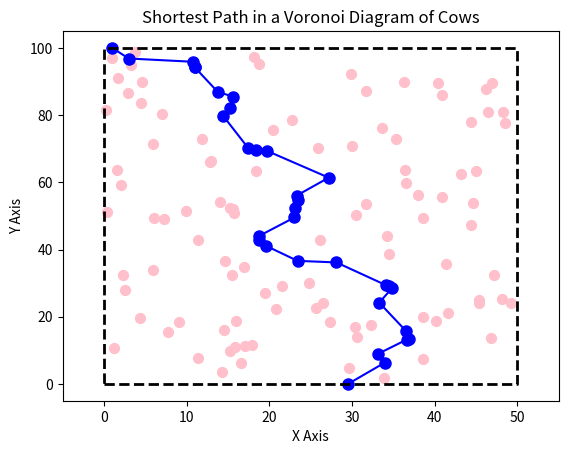

Here is the Python script that generated this plot:
import time
import numpy as np
import matplotlib.pyplot as plt
from scipy.spatial import Voronoi, voronoi_plot_2d
from scipy.sparse import csr_matrix
from scipy.sparse.csgraph import shortest_path
from scipy.integrate import simpson

"""
This code computes the problem of Rumo having to pass a field with n cows.
We have to get from point A to point B with having as little contact to the cows as he start barking otherwise.
I.e. we are searching for the path of least resistance.
"""

np.random.seed(42)


def cost_function(a: np.array, b: np.array, c1: np.array, c2: np.array):
    """Cost function to determine the cost of crossing this edge

    Args:
        a (np.array): Starting coordinates in 2d
        b (np.array): End coordinate in 2d
        c1 (np.array): cow 1 coordinate in 2d
        c2 (np.array): cow 2 coordinate in 2d

    Returns:
        cost (float): The cost of crossing this edge
        t (float): debugging value to check if m lies in between a to b or not
    """
    
    """
    crit_dist = 5    # critical distance between cows [m] closer than this will lead to rumo barking
    
    m = (c1 + c2)/2 # middle_point
    
    # now we have to check if the middle_point m between is actually on the vertex.
    # If not, the point (a or b) which is the closest to the cow will be the cost of crossing the edge

    # If t in [0, 1]: m is in between, if t in (-inf, 0): m closer to a and if t in (1, inf): closer to b
    
    t = np.dot(b - a, m - a)/np.dot(b - a, b - a)
    
    if 0 <= t <= 1:
        cost = max(1 - np.linalg.norm(c1 - m)/crit_dist, 0.1)
        #cost = max(1/np.dot(c1 - m, c1 - m), 0.1)
    elif t < 0:
        cost = max(1 - np.linalg.norm(c1 - a)/crit_dist, 0.1)
        #cost = max(1/np.dot(c1 - a, c1 - a), 0.1)
    else:
        cost = max(1 - np.linalg.norm(c1 - b)/crit_dist, 0.1)
        #cost = max(1/np.dot(c1 - b, c1 - b), 0.1)
    
    return cost, t
    """

    # Generate n evenly spaced points along the edge
    n = 10
    ts = np.linspace(0, 1, n)
    points = a[None, :] + ts[:, None] * (b - a)[None, :]  # shape (n, 2)

    # Compute cost at each sampled point (adjust your cost logic as needed)
    crit_dist = 10
    costs = np.maximum(1 - np.linalg.norm(points - c1, axis=1) / crit_dist, 0.1)

    # Scale by arc length of the edge (distance from a to b)
    dist = np.linalg.norm(b - a)
    cost = simpson(costs, ts) * dist
    
    return cost, 0.5
    
def compute_graph(vor: Voronoi, obst_coord: np.array, n_obst: int, x_length: float, y_length: float, start_coord: float, end_coord: float):
    """Computing the weighted graph from the voronoi diagram

    Args:
        vor (Voronoi): [description]
        obst_coord (np.array): [description]
        n_obst (int): [description]
        x_length (float): [description]
        y_length (float): [description]
        start_coord (float): [description]
        end_coord (float): [description]
    """
    
    # We start with computing all the middle points of the ridges (also add weight and other important stuff)
    # one middle_point consists of: [start_idx, end_idx, cost, t, x_coord, y_coord]
    # start_idx: starting ridge_point idx
    # end_idx: ending ridge_point idx
    # cost: the cost of crossing this edge
    # t: if t in [0, 1] the middle point lies between the ridge points else it is outside (debugging purpose)
    # x_coord: of the middle_point (debugging purpose)
    # y_coord: of the middle_point (debugging purpose)
    middle_points = []
    for i, ridge_point in enumerate(vor.ridge_points):        
        # go through all the ridge_points with atleast one being inside the boundary
        if not (ridge_point[0] >= n_obst and ridge_point[1] >= n_obst):
            assert vor.ridge_vertices[i][0] != -1, "Somehow, this vertex has only one voronoi node. Should not happen with Jonah's mirroring technique!"
            
            middle_point = np.empty((6))

            middle_point[0:2] = vor.ridge_vertices[i]
            
            middle_point[2:4] = cost_function(vor.vertices[vor.ridge_vertices[i][0]], vor.vertices[vor.ridge_vertices[i][1]], obst_coord[ridge_point[0]], obst_coord[ridge_point[1]])
            middle_point[4:6] = np.array(obst_coord[ridge_point[0]] + obst_coord[ridge_point[1]])/2
            
            middle_points.append(middle_point)
            
            
    middle_points = np.array(middle_points)
    
    #print(middle_points)
    
    # Next step: store everything into a weightes CSR graph file
    
    # First, make a mapping of the vor.vertices to arange as CSR starts from 0, n_points -1.
    all_idx = np.unique(middle_points[:,0:2]).astype(int)
    
    # We define the end and starting point by shuffeling the all_idx! (amazing)
    # The first index is the starting point and the last index the end point
    # The starting point will start on a point on the lower boundary
    # and the end point on a point on the upper boundary
    # We choose the start/endpoints which are the closest to the ridge point on the respective boundaries
    closest_to_start = (-1, x_length)
    closest_to_end = (-1, x_length)
    for idx in all_idx:
        vor_vertex = vor.vertices[idx]
        if vor_vertex[1] == 0.:
            dist = abs(vor_vertex[0] - start_coord)
            
            if dist < closest_to_start[1]:
                closest_to_start = (idx, dist)
                
        elif vor_vertex[1] == y_length:
            dist = abs(vor_vertex[0] - end_coord)
            
            if dist < closest_to_end[1]:
                closest_to_end = (idx, dist)
                
    assert closest_to_start[0] != -1, "didn't find a closest point on the lower boundary"
    assert closest_to_end[0] != -1, "didn't find a closest point on the upper boundary"   
    
    start_idx = np.where(all_idx == closest_to_start[0])[0][0]
    end_idx = np.where(all_idx == closest_to_end[0])[0][0]  
                
    all_idx[0], all_idx[start_idx] = all_idx[start_idx], all_idx[0]
    all_idx[-1], all_idx[end_idx] = all_idx[end_idx], all_idx[-1]
    
    n_nodes = len(all_idx)
    graph = np.zeros((n_nodes, n_nodes))
    for middle_point in middle_points:
        # O(n) cost of searching this idx in all_idx
        i = np.where(all_idx == middle_point[0])[0][0]
        j = np.where(all_idx == middle_point[1])[0][0]
        cost = middle_point[2]
        graph[i,j] = cost
    
    return csr_matrix(graph), all_idx
            

def main():
    """
    The main function to run the whole algorithm.
    It consists of:
    
    1. Defining the problem field (#cows, dimensions, start/end point, ...)
    2. Computing the Voronoi diagram
    3. Computing the cost of the edges and store it as a weighted graph
    4. Computing the shortest path
    5. Plot
    """
    
    time_start = time.time()
    
    ##### Step 1: Defining the problem field
    
    x_length = 50        # x coordinate of the cows field [m]
    y_length = 100        # y coordinate of the cows field [m]
    n_obst = 100          # number of obsticles (cows)
    
    obst_coord = np.random.rand(n_obst, 2) # 2d coordinates of the cows
    obst_coord[:,0] *= x_length
    obst_coord[:,1] *= y_length
    
    # Mirroring the cow field as we also need the voronoi edge on the on the boundaries
    # top
    top = np.array((obst_coord[:,0],2*y_length-obst_coord[:,1])).T
    
    # left
    left = np.array((-obst_coord[:,0],obst_coord[:,1])).T
    
    # right
    right = np.array((2*x_length-obst_coord[:,0],obst_coord[:,1])).T
    
    # bottom
    bottom = np.array((obst_coord[:,0],-obst_coord[:,1])).T
    
    # top left
    tl = np.array((-obst_coord[:,0],2*y_length-obst_coord[:,1])).T
    
    # top right
    tr = np.array((2*x_length-obst_coord[:,0],2*y_length-obst_coord[:,1])).T
    
    # bottom left
    bl = np.array((-obst_coord[:,0],-obst_coord[:,1])).T
    
    # bottom right
    br = np.array((2*x_length-obst_coord[:,0],-obst_coord[:,1])).T
    
    og_obst_coord = np.copy(obst_coord) # only for plotting (debugging)
    obst_coord = np.vstack((obst_coord, top, left, right, bottom, tl, tr, bl, br))  

    
    # define the starting and end points (as random coordinates on the top and bottom boundary)
    start_coord = np.random.random_sample()*x_length
    end_coord = np.random.random_sample()*x_length

    
    ##### Step 2: Computing the Voronoi diagram
    # O(nlogn)
    vor = Voronoi(obst_coord, furthest_site=False)
    
    ##### Step 3: building the weighted graph
    # O(n)
    graph, all_idx = compute_graph(vor, obst_coord, n_obst, x_length, y_length, start_coord, end_coord)
    
    ##### Step 4: Compute the shortest path
    # O[n*k + n*log(n)] with k in [3,6] -> O(n*log(n))
    dist_matrix, predecessors = shortest_path(csgraph=graph, method='auto', directed=False, indices=0, return_predecessors=True)
    
    # Backtrack to find the shortest path from source to destination
    path = []
    step = -1
    while step != 0:
        path.append(step)
        step = predecessors[step]

    path.append(0)
    path = path[::-1]  # Reverse the path to get it from source to destination
    
    # total runtime complexity
    # O[n*log(n) + n + n*k + n*log(n)]
    print("total runtime: ", time.time() - time_start, "[s]")
    
    ##### Step 5: Plot
    
    # plot voronoi
    #fig = voronoi_plot_2d(vor)
    
    # Plot the shortest path    
    x_coords = vor.vertices[all_idx[path], 0]
    y_coords = vor.vertices[all_idx[path], 1]
    plt.plot(x_coords, y_coords, marker='o', linestyle='-', color='blue', markersize=8)
    
    #colors = ['green' if (0.0 < t < 1.0) else 'red' for t in middle_points[:,3]]
    #plt.scatter(middle_points[:,4], middle_points[:,5], c=colors, s=50, edgecolors='black')
    
    plt.scatter(og_obst_coord[:,0], og_obst_coord[:,1], c='pink', s=50)

    # Draw the square bounding box
    plt.plot([0, x_length, x_length, 0, 0],
            [0, 0, y_length, y_length, 0],
            'k--', lw=2)
    
    margin = max(x_length, y_length)/20.0
    plt.xlim(-margin, x_length + margin)
    plt.ylim(-margin, y_length + margin)

    plt.title('Shortest Path in a Voronoi Diagram of Cows')
    plt.xlabel('X Axis')
    plt.ylabel('Y Axis')
    plt.savefig('heatmap2.png')
    plt.show()
    

if __name__ == "__main__":
    main()
    